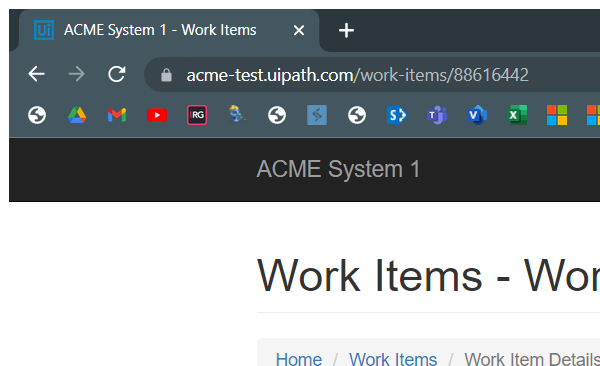
Task: UI Path Advanced learning Assignment -2 Part-2
Workflow: System1_NavigateToDMReport

Step 1: Attach Browser go to download page in window 'ACME System 1 - *' (chrome.exe)
